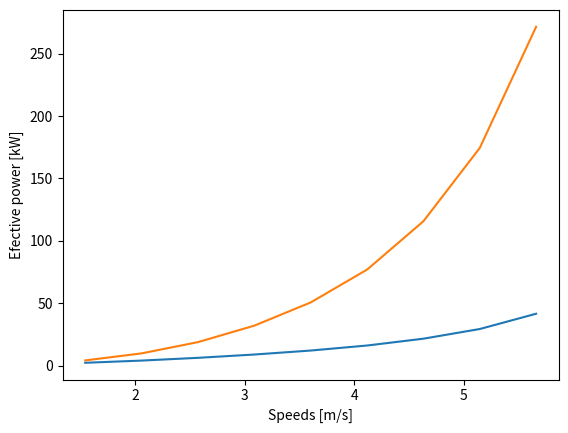

This chart was generated by the following Python code:
# ***************************************************************************
# *                                                                         *
# *   Copyright (c) 2011, 2016 Jose Luis Cercos Pita <jlcercos@gmail.com>   *
# *                                                                         *
# *   This program is free software; you can redistribute it and/or modify  *
# *   it under the terms of the GNU Lesser General Public License (LGPL)    *
# *   as published by the Free Software Foundation; either version 2 of     *
# *   the License, or (at your option) any later version.                   *
# *   for detail see the LICENCE text file.                                 *
# *                                                                         *
# *   This program is distributed in the hope that it will be useful,       *
# *   but WITHOUT ANY WARRANTY; without even the implied warranty of        *
# *   MERCHANTABILITY or FITNESS FOR A PARTICULAR PURPOSE.  See the         *
# *   GNU Library General Public License for more details.                  *
# *                                                                         *
# *   You should have received a copy of the GNU Library General Public     *
# *   License along with this program; if not, write to the Free Software   *
# *   Foundation, Inc., 59 Temple Place, Suite 330, Boston, MA  02111-1307  *
# *   USA                                                                   *
# *                                                                         *
# ***************************************************************************

import numpy as np


def Sw_auto(B, T, Lw, Cb, Cw, Cm, ABT):
    Sw = (Lw * (2 * T + B) * np.sqrt(Cm) * (0.453 + 0.4425 * Cb
                - 0.2862 * Cm - 0.003467 * (B / T) + 0.3696 * Cw)
                                            + 2.38 * (ABT / Cb))
    return Sw
        

def Holtrop(B, T, Lw, V, Cb, Cm, Cw, cstern, iE, xcb, u, hb, etap, 
            seamargin, Sapplist, ABT, AT, Sw='auto'):

    """
    Holtrop resistance prediction method.
    Positional parameters:
        
    B  -- Beam.
    T  -- draft.
    Lw -- Waterline length.
    V -- Displaced volume.
    Cb -- Block coefficient.
    Cm -- Midship-section coefficient.
    Cw -- Waterplane coefficient.
    Cstern -- Coefficient related to the specic shape of the afterbody.
    iE -- Half angle of entrance.
    xcb -- Longitudinal position of the center of buoyancy.
    u -- speed.
    hb -- position of the center of the transverse area ABT above the keel line
    etap -- Propulsive coefficient.
    seamargin -- sea margin to calculate EKW and BKW
    Sapplist -- List of appendage' areas.
    ABT -- Transverlse bulb area.
    AT -- Inmersed part of the transverse area of the transom.
    
    keyword arguments:

    Sw -- Wet surface

    Returns:
    
    Rt -- Total resistance in kN.
    uu -- Speeds higher than 0 m/s.
    CT -- Total resistance coefficient.
    CF -- Frictional resistance coefficient.
    CAPP -- Appendage resistance coefficient.
    CW -- Wave resistance coefficient.
    CB -- Additional resistance coefficient due to the presence of a bulbous
                                                        bow near the surface.
    CTR -- Additional resistance coefficient due to the inmersed transom.
    CA -- Model-ship correlation resistance coefficient.
                """
    rho = 1025 # kg/m3 
    g = 9.81 # m/s2
    nu = 1.1892*10**-6  # m2/s
    Cp = Cb / Cm
    
    assert T > 0
    assert Lw > 0
    assert Cm > 0
    assert B > 0
    assert V > 0
    assert np.all(u >= 0)
    valid_u_mask = u > 0
    uu = u[valid_u_mask]
    
    Rt = np.zeros(len(uu), dtype=float)
    RF = np.zeros(len(uu), dtype=float)
    RAPP = np.zeros(len(uu), dtype=float)
    RW = np.zeros(len(uu), dtype=float)
    RB = np.zeros(len(uu), dtype=float)
    RTR = np.zeros(len(uu), dtype=float)
    RA = np.zeros(len(uu), dtype=float)
    CT = np.zeros(len(uu), dtype=float)
    CAPP = np.zeros(len(uu), dtype=float)
    CB = np.zeros(len(uu), dtype=float)
    CTR = np.zeros(len(uu), dtype=float)
    
    Sw = Sw or 'auto'

    if Sw == 'auto':
        Sw = Sw_auto(B, T, Lw, Cb, Cw, Cm, ABT)
        
    #Frictional resistance

    Rn = Lw * uu / nu
    CF = 0.075 / (np.log10(Rn) - 2) ** 2
    RF = 1 / 2 * rho * uu ** 2 * CF * Sw / 1000 #kN

    #Form factor
    
    Lr = Lw * (1 - Cp + (0.06 * Cp * xcb) / (4 * Cp - 1))
    
    if cstern == 0: c13 = 0.89
    elif cstern == 1: c13 = 1
    elif cstern == 2: c13 = 1.11
    
    k1_1 = (0.93 + 0.487118 * c13 * (B / Lw) ** 1.06806 * (T / Lw) ** 0.46106 *
    (Lw / Lr) ** 0.121563 * (Lw ** 3 / V) ** 0.36486 * (1 - Cp) ** (-0.604247))
    
    #Appendance resistance
    
    k2values = [1.7, 1.5, 2.8, 3.0, 1.7, 3.0, 2.0, 3.0, 2.8, 2.7, 1.4]
    sumk2 = 0
    sumsapp = 0
    for i in range(0, 10):
        
        k2 = 0 if Sapplist[i] == 0 else k2values[i] * Sapplist[i]
        sumk2 = sumk2 + k2
        sumsapp = sumsapp + Sapplist[i]
    try:
        k2eq = sumk2 / sumsapp
        
    except ZeroDivisionError:
        k2eq = 0.0

    RAPP = 1 / 2 * rho * uu ** 2 * k2eq * sumsapp * CF / 1000 #kN
    
    if k2eq != 0:
        
        CAPP = RAPP * 1000 / (1 / 2 * rho * sumsapp * uu ** 2)
        
    #Wave resistance
    
    Fn = uu / (np.sqrt(g * Lw))
    
    ratioB = B / Lw
    
    if ratioB <= 0.11: c7 = 0.229577 * ratioB ** 0.33333
    elif ratioB >= 0.25: c7 = 0.5 - 0.0625 * (1 / ratioB)
    elif 0.11 < ratioB < 0.25: c7 = ratioB
    
    c1 = 2223105 * c7 ** 3.78613 * (T / B) ** 1.07961 * (90 - iE) ** (-1.37565)
    
    c3 = 0.56 * ABT ** 1.5 / (B * T * (0.31 * np.sqrt(ABT) + T - hb))
    
    c2 = np.exp(-1.89 * np.sqrt(c3))
    
    c5 = 1 - (0.8 * AT) / (B * T * Cm)
   
    c17 = (6919.3 * Cm ** (- 1.3346) * (V / Lw ** 3) ** 2.00977 *
                                           ((Lw / B) - 2) ** 1.40692)
    
    c16 = 1.73014 - 0.7067 * Cp if Cp >= 0.8 else (8.07981 * Cp - 13.8673 *
                                                 Cp ** 2 + 6.984388 * Cp ** 3)
    
    ratioLw = Lw ** 3 / V
    if ratioLw <= 512: c15 = -1.69385
    elif ratioLw >= 1727: c15 = 0.0
    elif 512 < ratioLw < 1727: c15 = (-1.69385 + ((Lw / (V ** (1 / 3))) - 8.0) 
                                                                      / 2.36)
    
    m1 = (0.0140407 * (Lw / T) - (1.75254 * V ** (1 / 3)) / Lw - 4.79323 *
                                                              (B / Lw) - c16)
    
    m3 = -7.2035 * (B / Lw) ** 0.326869 * (T / B) ** 0.605375
    
    m4 = c15 * 0.4 * np.exp(- 0.034 * Fn ** (- 3.29))
    
    if (1 / ratioB) >= 12: lamda = 1.446 * Cp - 0.36
    if (1 / ratioB) < 12: lamda = 1.446 * Cp - 0.03 * (Lw / B)
        
    l = len(Fn) - 1
    for i in (0, l):
        
        if Fn[i] <= 0.4:
            RW = (c1 * c2 * c5 * V * rho * g * np.exp(m1 *
                    Fn ** (- 0.9) + m4 * np.cos(lamda * Fn ** (- 2)))) / 1000
            
        if Fn[i] >= 0.5: RW = (c17 * c2 * c5 * V * rho * g * np.exp(m3 * 
                    Fn ** (- 0.9)  + m4 * np.cos(lamda * Fn ** (- 2)))) / 1000
    
        if 0.4 < Fn[i] < 0.55: 
            Rwa = (c1 * c2 * c5 * V * rho * g * np.exp(m1 * 0.4 ** (-0.9)
                                        + m4 * np.cos(lamda * 6.25))) / 1000
                         
            Rwb = (c17 * c2 * c5 * V * rho * g * np.exp(m3 * 0.55 ** (- 0.9)
                                 + m4 * np.cos(lamda * 0.55 ** (- 2)))) / 1000       
        
            RW = Rwa + (10 * Fn - 4) * ((Rwb - Rwa) / 1.5) #kN
        
    Cw = RW * 1000 / (1 / 2 * rho * Sw * uu ** 2)
    #Aditional resistance due to the presence of a bulbous

    if ABT != 0:
    
         Pb = 0.56 * np.sqrt(ABT) / (T - 1.5 * hb)
         
         Fni = (uu / (np.sqrt(g * (T - hb - 0.25 * np.sqrt(ABT))) + 0.15 *
                                                                      uu ** 2))
         
         RB = ((0.11 * np.exp(-3 * Pb ** (-2)) * Fni ** 3 * ABT ** 1.5 * g *
                                    rho) / (1 + Fni ** 2)) * 1 / 1000 #kN

         CB = RB * 1000 / (1 / 2 * rho * ABT * uu ** 2)
    
    #Aditional resistance due to the inmnersed transom
    
    if AT != 0:

        Fnt = uu / (np.sqrt((2 * g * AT) / (B + B * Cw)))
        l2 = len(Fnt) - 1
        for i in (0,l2):
            
            c6 = 0 if Fnt[i] >= 5  else 0.2 * (1 - 0.2 * Fnt[i])

        RTR = 1 / 2 * rho * uu ** 2 * AT * c6 / 1000 #kN 
        CTR = RTR * 1000 / (1 / 2 * rho * AT * uu ** 2)
    
    #Correlation resistance
    
    ratioT = T / Lw
    c4 = 0.04 if ratioT >= 0.04 else ratioT
    
    Ca = (0.006 * (Lw + 100) ** (-0.16) - 0.00205 + 0.003 * np.sqrt(Lw / 7.5)
                                              * Cb ** 4 * c2 * (0.04 - c4))
    
    RA = 1 / 2 * rho * uu ** 2 * Sw * Ca / 1000 #kN
    CA = np.linspace(Ca, Ca, len(uu))
    #Total resistance

    CT = CF + CAPP + Cw + CB + CTR + CA
    Rt = RF * k1_1 + RAPP + RW + RB + RTR + RA

    EKW = Rt * uu * (1 + seamargin)
    BKW = EKW / etap
    
    return Rt, uu, CT, CF, CAPP, Cw, CB, CTR, CA, EKW, BKW, Sw

    
if __name__ == '__main__':

    import matplotlib.pyplot as plt

    Lw = 44.879
    B = 10
    T = 4
    V = 1007.8
    Cb = 0.566
    Cm = 0.9345
    Cw = 0.6733
    cstern = 1
    iE = 28
    xcb = -0.7645
    hb = 2.127
    etap = 0.6
    seamargin = 0.15
    Sapplist = [0, 0, 0, 0, 0, 0, 0, 0, 0, 0, 0]
    ABT = 2.372
    AT = 0
    Sw = 572.547

    speeds = np.linspace(1.5432, 5.6584, num=9)

    Rtotal, uu, CT, CF, CAPP, Cw, CB, CTR, CA, EKW, BKW, Sw = Holtrop(B,
        T, Lw, V, Cb, Cm, Cw, cstern, iE, xcb, speeds, hb, etap, seamargin,
        Sapplist, ABT, AT, Sw)
    
    plt.plot(uu, Rtotal)
    plt.xlabel("Speeds [m/s]")
    plt.ylabel("Total resistance [kN]")
    plt.show()
    
    plt.plot(uu, EKW)
    plt.xlabel("Speeds [m/s]")
    plt.ylabel("Efective power [kW]")
    plt.show()